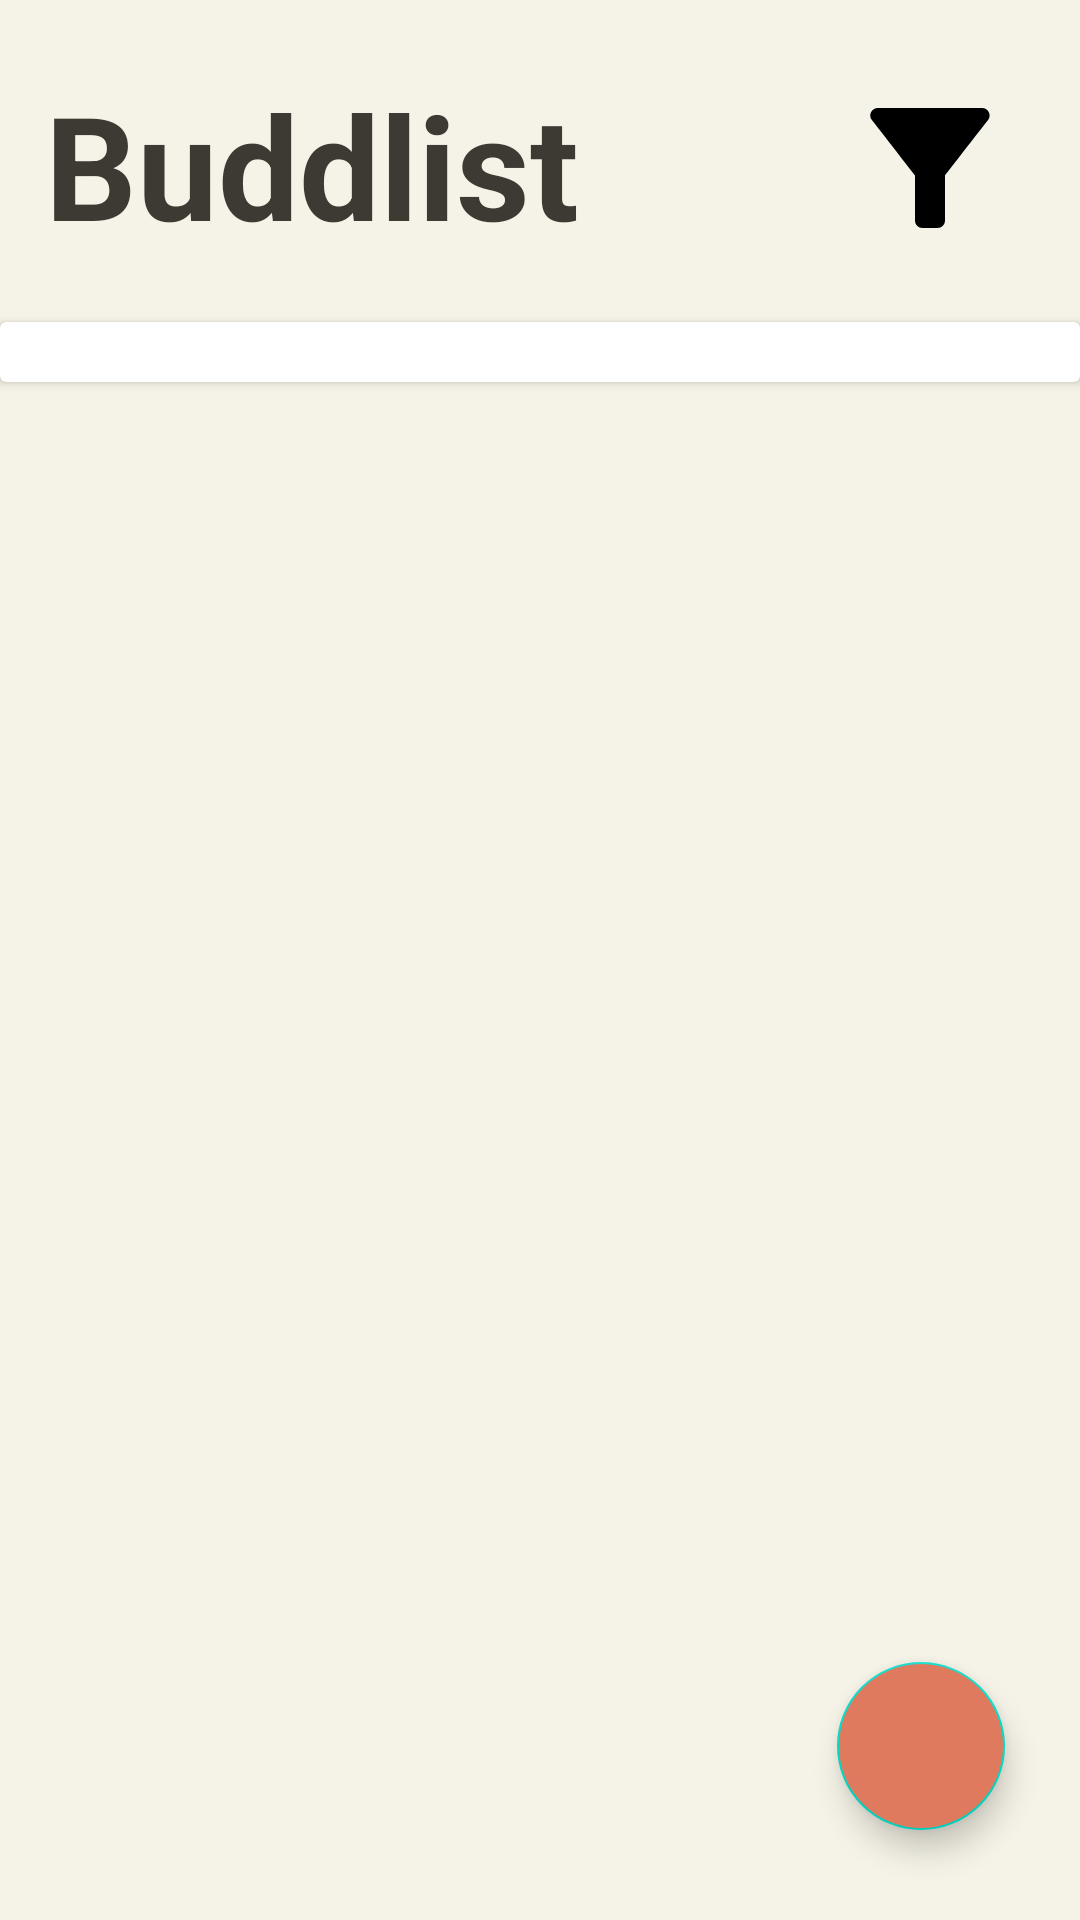

Produce the Android XML layout that renders to this screen, including the resource entries it uses.
<!-- AndroidManifest.xml: activity theme Theme.ToDoApp -->
<!-- res/layout/activity_main.xml -->
<?xml version="1.0" encoding="utf-8"?>
<androidx.constraintlayout.widget.ConstraintLayout xmlns:android="http://schemas.android.com/apk/res/android"
    xmlns:app="http://schemas.android.com/apk/res-auto"
    xmlns:tools="http://schemas.android.com/tools"
    android:layout_width="match_parent"
    android:layout_height="match_parent"
    android:background="@color/background"
    android:orientation="horizontal"
    tools:context="com.example.todoapp.menu.MainActivity">

    <LinearLayout
        android:id="@+id/topPanel"
        android:layout_width="match_parent"
        android:layout_height="wrap_content"
        android:layout_margin="15dp"
        app:layout_constraintTop_toTopOf="parent">

        <TextView
            android:layout_width="wrap_content"
            android:layout_height="wrap_content"
            android:elegantTextHeight="true"
            android:text="Buddlist"
            android:textColor="@color/text"
            android:textSize="@android:dimen/app_icon_size"
            android:textStyle="bold" />

        <LinearLayout
            android:layout_width="match_parent"
            android:layout_height="match_parent"
            android:gravity="center|end">

            <ImageView
                android:id="@+id/iv_filterButton"
                android:layout_width="wrap_content"
                android:layout_height="wrap_content"
                android:layout_marginRight="5dp"
                android:src="@drawable/baseline_filter_alt_24" />


        </LinearLayout>

    </LinearLayout>

    <androidx.cardview.widget.CardView
        android:id="@+id/cv_line"
        android:layout_width="match_parent"
        android:layout_height="20dp"
        android:layout_marginTop="10dp"
        android:layout_marginBottom="10dp"
        app:layout_constraintTop_toBottomOf="@+id/topPanel" />

    <androidx.recyclerview.widget.RecyclerView
        android:id="@+id/rv_firstTasks"
        android:layout_width="wrap_content"
        android:layout_height="wrap_content"
        android:layout_marginTop="15dp"
        android:orientation="horizontal"
        app:layout_constraintStart_toStartOf="parent"
        app:layout_constraintTop_toBottomOf="@+id/cv_line" />

    <com.google.android.material.floatingactionbutton.FloatingActionButton
        android:id="@+id/fab_AddTasks"
        android:layout_width="wrap_content"
        android:layout_height="wrap_content"
        android:layout_gravity="end|fill"
        android:layout_marginRight="25dp"
        android:layout_marginBottom="30dp"
        android:backgroundTint="@color/principal_buttons"
        android:src="@drawable/baseline_add"
        app:layout_constraintBottom_toBottomOf="parent"

        app:layout_constraintEnd_toEndOf="parent"
        app:maxImageSize="50dp" />

</androidx.constraintlayout.widget.ConstraintLayout>
<!-- resources referenced by this layout -->
<resources>
  <color name="background">#F5F3E7</color>
  <color name="principal_buttons">#E07A5F</color>
  <color name="text">#3D3A33</color>
  <!-- drawable baseline_filter_alt_24 (drawable) -->
  <vector android:autoMirrored="true" android:height="60dp"
      android:tint="#000000" android:viewportHeight="24"
      android:viewportWidth="24" android:width="60dp" xmlns:android="http://schemas.android.com/apk/res/android">
      <path android:fillColor="@android:color/white" android:pathData="M4.25,5.61C6.27,8.2 10,13 10,13v6c0,0.55 0.45,1 1,1h2c0.55,0 1,-0.45 1,-1v-6c0,0 3.72,-4.8 5.74,-7.39C20.25,4.95 19.78,4 18.95,4H5.04C4.21,4 3.74,4.95 4.25,5.61z"/>
  </vector>
  <style name="Theme.ToDoApp" parent="Theme.MaterialComponents.DayNight.NoActionBar" />
</resources>
